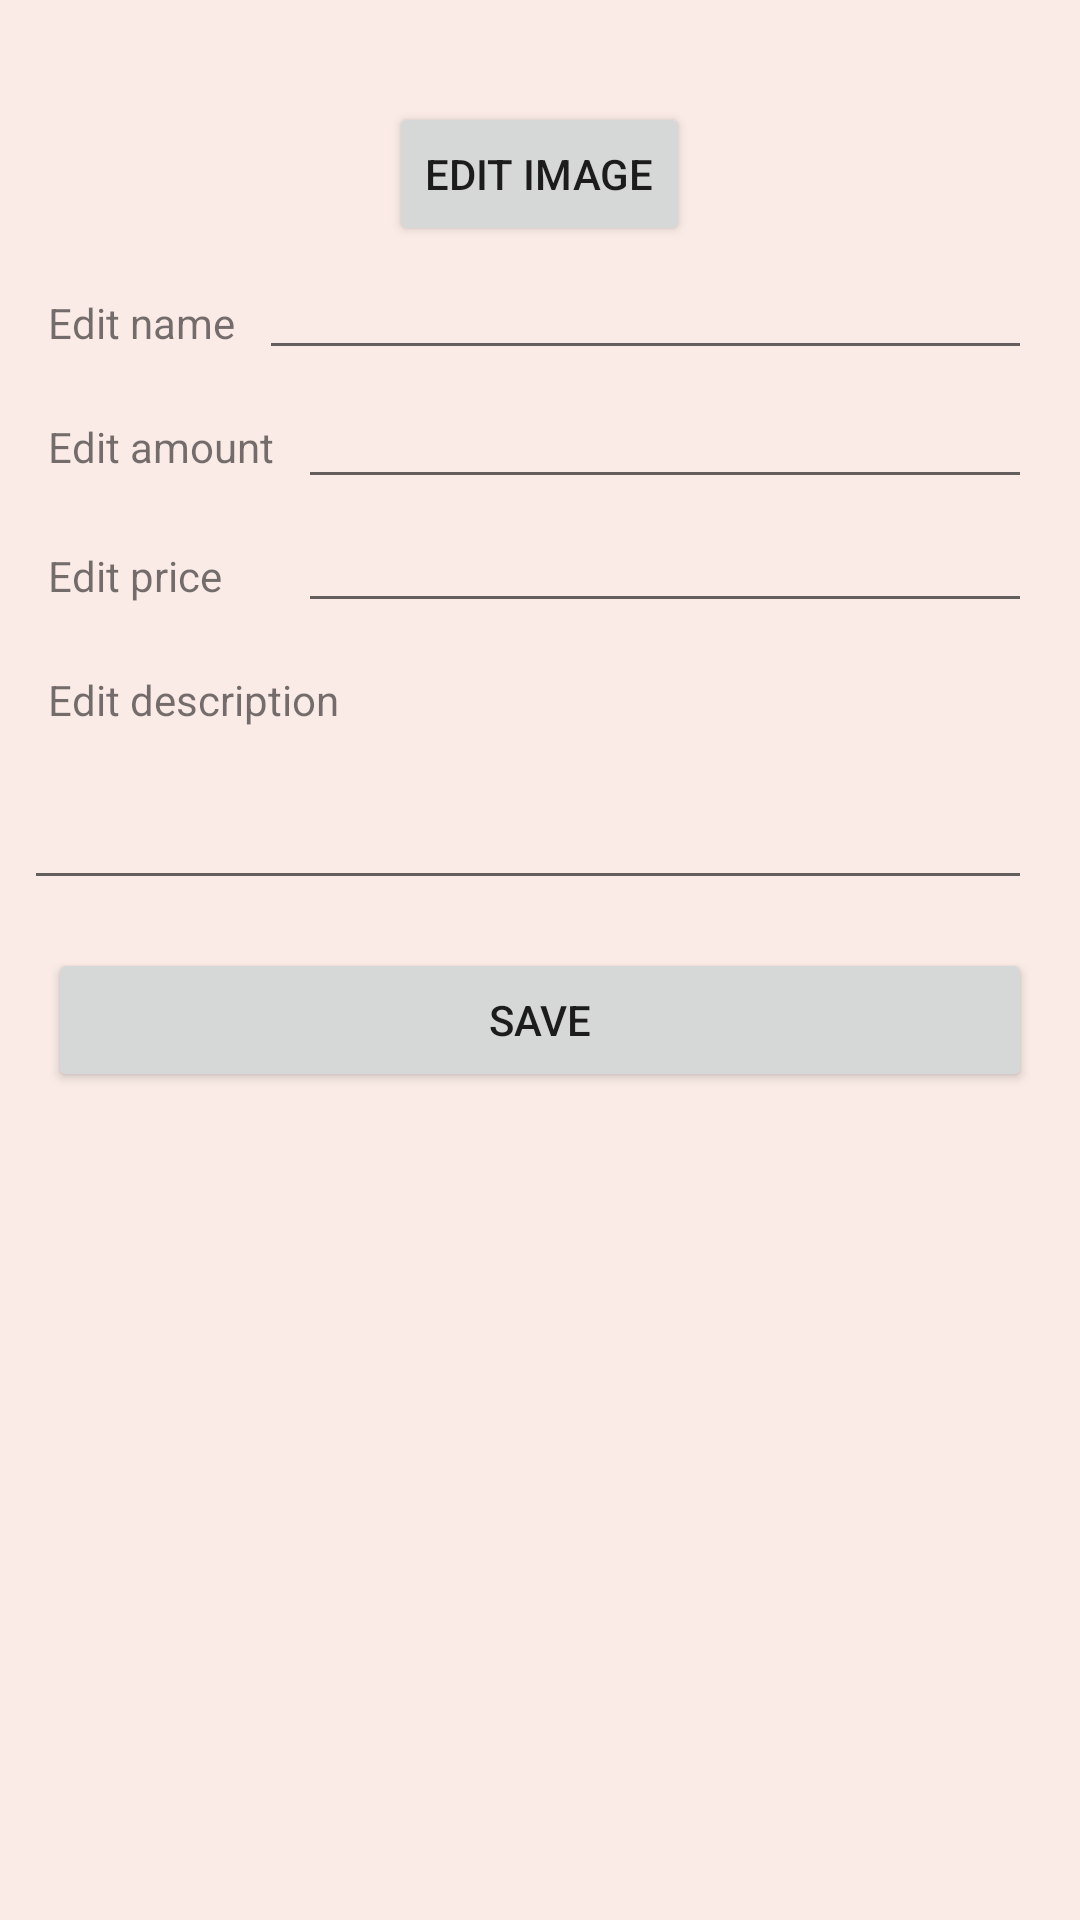

Write the Android layout XML for this screen, with the resource values it uses.
<!-- AndroidManifest.xml: application theme Theme.MyCatalogue -->
<!-- res/layout/activity_edit_item.xml -->
<ScrollView xmlns:android="http://schemas.android.com/apk/res/android"
    android:layout_width="match_parent"
    android:layout_height="match_parent">

    <RelativeLayout xmlns:android="http://schemas.android.com/apk/res/android"
        android:id="@+id/add_item_layout"
        android:layout_width="match_parent"
        android:layout_height="match_parent">

        <ImageView
            android:id="@+id/item_image"
            android:paddingLeft="16dp"
            android:paddingRight="16dp"
            android:layout_width="match_parent"
            android:layout_height="wrap_content"
            android:adjustViewBounds="true"
            android:background="@android:color/darker_gray"
            android:scaleType="centerCrop"
            android:contentDescription="@string/change_image"
            android:src="@drawable/placeholder_image"
            android:layout_marginTop="16dp"
            android:layout_marginBottom="16dp"/>

        <Button
            android:id="@+id/change_image_button"
            android:layout_width="wrap_content"
            android:layout_height="wrap_content"
            android:text="@string/change_image"
            android:layout_below="@id/item_image"
            android:layout_centerHorizontal="true"
            android:layout_marginTop="2dp"/>

        <TextView
            android:id="@+id/name_label"
            android:layout_width="wrap_content"
            android:layout_height="wrap_content"
            android:text="@string/change_name"
            android:layout_below="@id/change_image_button"
            android:layout_marginTop="16dp"
            android:layout_marginStart="16dp"/>

        <EditText
            android:id="@+id/change_name_input"
            android:layout_width="match_parent"
            android:layout_height="wrap_content"
            android:layout_toEndOf="@id/name_label"
            android:layout_below="@id/change_image_button"
            android:layout_marginStart="8dp"
            android:layout_marginEnd="16dp"
            android:layout_marginTop="0dp"/>

        <TextView
            android:id="@+id/amount_label"
            android:layout_width="wrap_content"
            android:layout_height="wrap_content"
            android:text="@string/change_amount"
            android:layout_below="@id/change_name_input"
            android:layout_marginTop="16dp"
            android:layout_marginStart="16dp"/>

        <EditText
            android:id="@+id/change_amount_input"
            android:layout_width="match_parent"
            android:layout_height="wrap_content"
            android:layout_toEndOf="@id/amount_label"
            android:layout_below="@id/name_label"
            android:layout_marginStart="8dp"
            android:layout_marginEnd="16dp"
            android:layout_marginTop="8dp"/>

        <TextView
            android:id="@+id/year_label"
            android:layout_width="wrap_content"
            android:layout_height="wrap_content"
            android:text="@string/change_price"
            android:layout_below="@id/change_amount_input"
            android:layout_marginTop="16dp"
            android:layout_marginStart="16dp"/>

        <EditText
            android:id="@+id/change_price_input"
            android:layout_width="match_parent"
            android:layout_height="wrap_content"
            android:layout_toEndOf="@id/amount_label"
            android:layout_below="@id/amount_label"
            android:layout_marginStart="8dp"
            android:layout_marginEnd="16dp"
            android:layout_marginTop="8dp"/>

        <TextView
            android:id="@+id/item_description_label"
            android:layout_width="wrap_content"
            android:layout_height="wrap_content"
            android:text="@string/change_description"
            android:layout_below="@id/change_price_input"
            android:layout_marginTop="16dp"
            android:layout_marginStart="16dp"/>


        <EditText
            android:id="@+id/change_item_description_input"
            android:layout_width="match_parent"
            android:layout_height="wrap_content"
            android:layout_below="@id/item_description_label"
            android:layout_marginStart="8dp"
            android:layout_marginEnd="16dp"
            android:layout_marginTop="16dp"
            android:scrollbars="vertical"/>

        <Button
            android:id="@+id/save_changes_button"
            android:layout_width="match_parent"
            android:layout_height="wrap_content"
            android:text="@string/save_changes"
            android:layout_below="@id/change_item_description_input"
            android:layout_marginTop="16dp"
            android:layout_marginLeft="16dp"
            android:layout_marginRight="16dp"/>

    </RelativeLayout>

</ScrollView>
<!-- resources referenced by this layout -->
<resources>
  <string name="change_amount">Edit amount</string>
  <string name="change_description">Edit description</string>
  <string name="change_image">Edit Image</string>
  <string name="change_name">Edit name</string>
  <string name="change_price">Edit price</string>
  <string name="save_changes">Save</string>
  <style name="Theme.MyCatalogue" parent="Theme.MaterialComponents.DayNight.DarkActionBar">
          
          <item name="colorPrimary">@color/green</item>
          <item name="android:background">#FAEBE6</item>
          <item name="colorPrimaryVariant">@color/purple_700</item>
          <item name="colorOnPrimary">@color/black</item>
          
          <item name="colorSecondary">@color/teal_200</item>
          <item name="colorSecondaryVariant">@color/teal_700</item>
          <item name="colorOnSecondary">@color/black</item>
          
          <item name="android:statusBarColor">?attr/colorPrimaryVariant</item>
          
      </style>
  <color name="green">#D2ECB0</color>
  <color name="purple_700">#FF3700B3</color>
  <color name="black">#FF000000</color>
  <color name="teal_200">#FF03DAC5</color>
  <color name="teal_700">#FF018786</color>
</resources>
